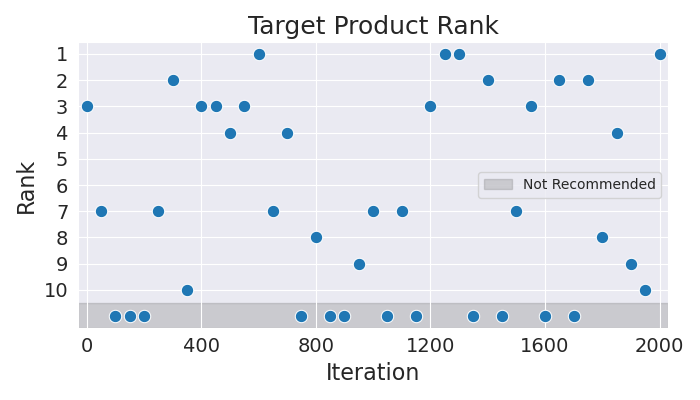

Values plotted in this chart, from the file beside it:
Iteration, Rank
0, 3
50, 7
100, 11
150, 11
200, 11
250, 7
300, 2
350, 10
400, 3
450, 3
500, 4
550, 3
600, 1
650, 7
700, 4
750, 11
800, 8
850, 11
900, 11
950, 9
1000, 7
1050, 11
1100, 7
1150, 11
1200, 3
1250, 1
1300, 1
1350, 11
1400, 2
1450, 11
1500, 7
1550, 3
1600, 11
1650, 2
1700, 11
1750, 2
1800, 8
1850, 4
1900, 9
1950, 10
2000, 1
